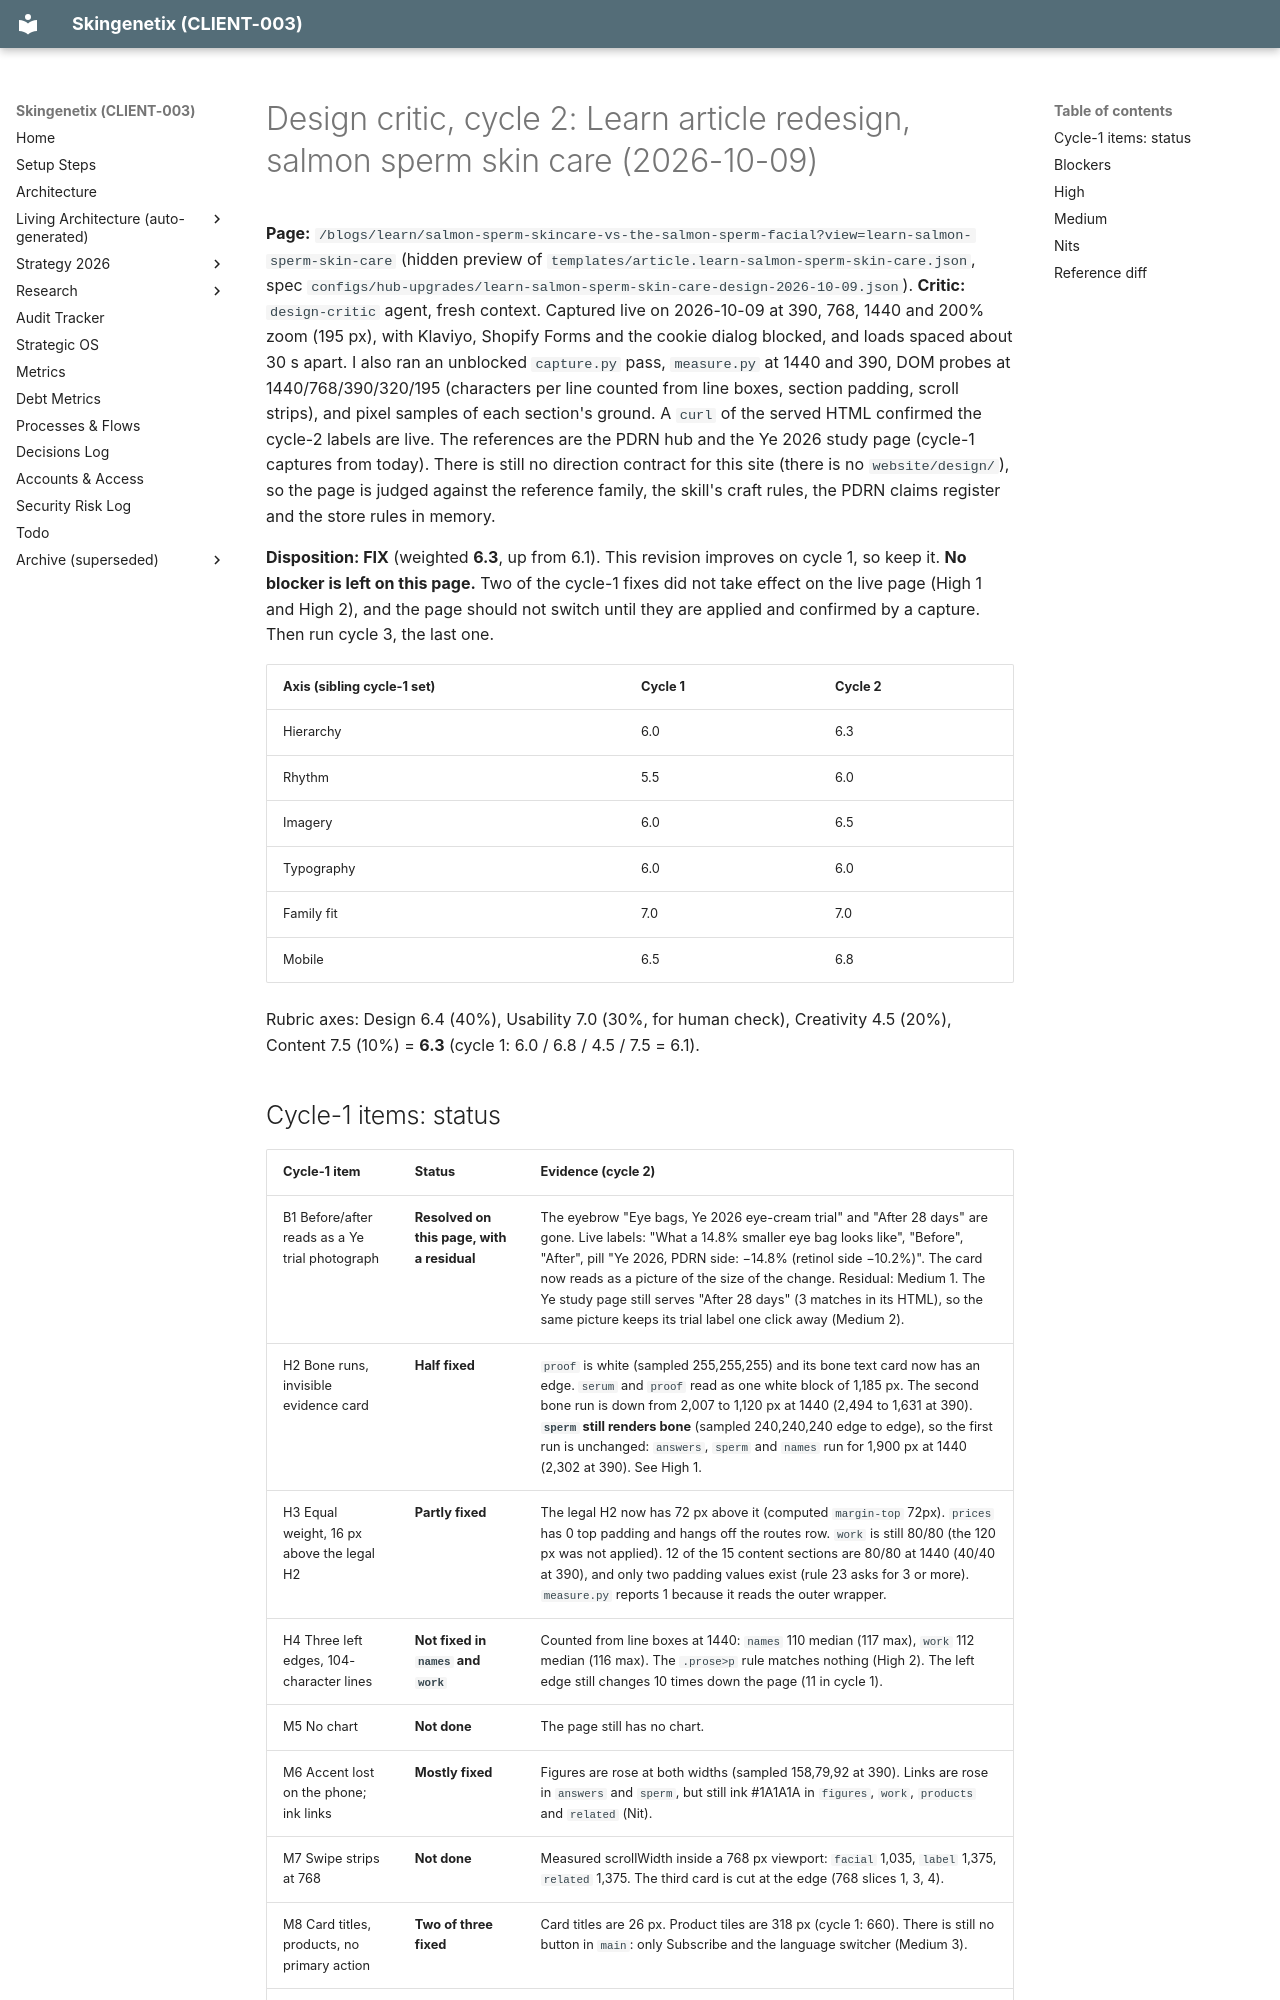

repository: MrSmithNL/skingenetix-website · page: audits/2026-10-09-learn-salmon-sperm-design-critic-cycle-2/index.html · generator: mkdocs

# Design critic, cycle 2: Learn article redesign, salmon sperm skin care (2026-10-09)

**Page:** `/blogs/learn/salmon-sperm-skincare-vs-the-salmon-sperm-facial?view=learn-salmon-sperm-skin-care` (hidden preview of
`templates/article.learn-salmon-sperm-skin-care.json`, spec `configs/hub-upgrades/learn-salmon-sperm-skin-care-design-2026-10-09.json`).
**Critic:** `design-critic` agent, fresh context. Captured live on 2026-10-09 at 390, 768, 1440 and 200% zoom (195 px), with Klaviyo, Shopify Forms
and the cookie dialog blocked, and loads spaced about 30 s apart. I also ran an unblocked `capture.py` pass, `measure.py` at 1440 and 390, DOM
probes at 1440/768/390/320/195 (characters per line counted from line boxes, section padding, scroll strips), and pixel samples of each section's
ground. A `curl` of the served HTML confirmed the cycle-2 labels are live. The references are the PDRN hub and the Ye 2026 study page (cycle-1
captures from today). There is still no direction contract for this site (there is no `website/design/`), so the page is judged against the
reference family, the skill's craft rules, the PDRN claims register and the store rules in memory.

**Disposition: FIX** (weighted **6.3**, up from 6.1). This revision improves on cycle 1, so keep it. **No blocker is left on this page.** Two of the
cycle-1 fixes did not take effect on the live page (High 1 and High 2), and the page should not switch until they are applied and confirmed by a
capture. Then run cycle 3, the last one.

| Axis (sibling cycle-1 set) | Cycle 1 | Cycle 2 |
| -------------------------- | ------- | ------- |
| Hierarchy                  | 6.0     | 6.3     |
| Rhythm                     | 5.5     | 6.0     |
| Imagery                    | 6.0     | 6.5     |
| Typography                 | 6.0     | 6.0     |
| Family fit                 | 7.0     | 7.0     |
| Mobile                     | 6.5     | 6.8     |

Rubric axes: Design 6.4 (40%), Usability 7.0 (30%, for human check), Creativity 4.5 (20%), Content 7.5 (10%) = **6.3**
(cycle 1: 6.0 / 6.8 / 4.5 / 7.5 = 6.1).
